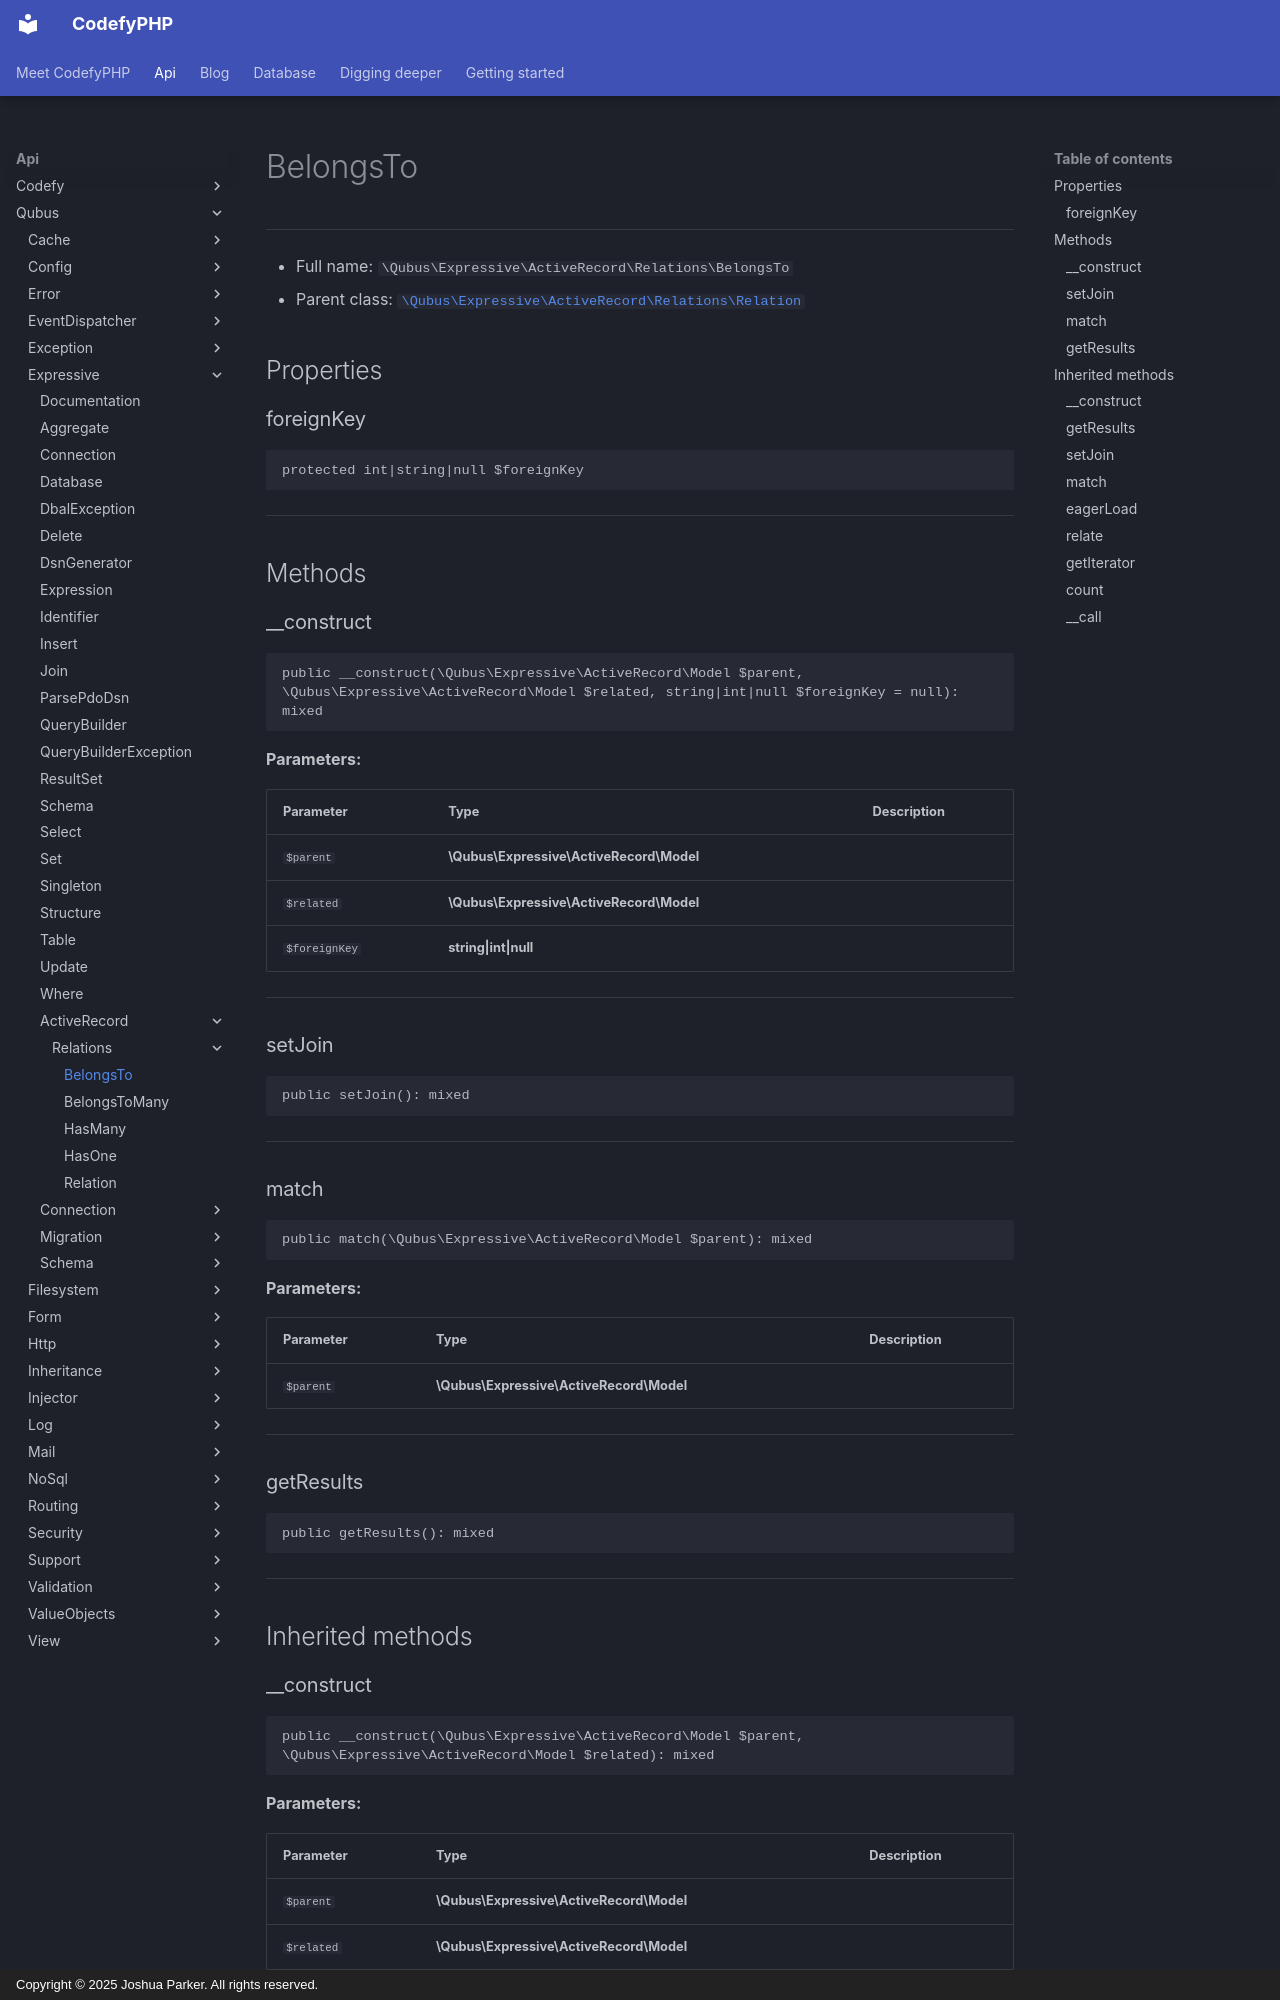

repository: codefyphp/docs · page: api/Qubus/Expressive/ActiveRecord/Relations/BelongsTo/index.html · generator: mkdocs · copyright: Copyright © 2025 Joshua Parker. All rights reserved.

# BelongsTo

***

* Full name: `\Qubus\Expressive\ActiveRecord\Relations\BelongsTo`
* Parent class: [`\Qubus\Expressive\ActiveRecord\Relations\Relation`](./Relation.md)

## Properties

### foreignKey

```php
protected int|string|null $foreignKey
```

***

## Methods

### __construct

```php
public __construct(\Qubus\Expressive\ActiveRecord\Model $parent, \Qubus\Expressive\ActiveRecord\Model $related, string|int|null $foreignKey = null): mixed
```

**Parameters:**

| Parameter     | Type                                     | Description |
|---------------|------------------------------------------|-------------|
| `$parent`     | **\Qubus\Expressive\ActiveRecord\Model** |             |
| `$related`    | **\Qubus\Expressive\ActiveRecord\Model** |             |
| `$foreignKey` | **string\|int\|null**                    |             |

***

### setJoin

```php
public setJoin(): mixed
```

***

### match

```php
public match(\Qubus\Expressive\ActiveRecord\Model $parent): mixed
```

**Parameters:**

| Parameter | Type                                     | Description |
|-----------|------------------------------------------|-------------|
| `$parent` | **\Qubus\Expressive\ActiveRecord\Model** |             |

***

### getResults

```php
public getResults(): mixed
```

***

## Inherited methods
